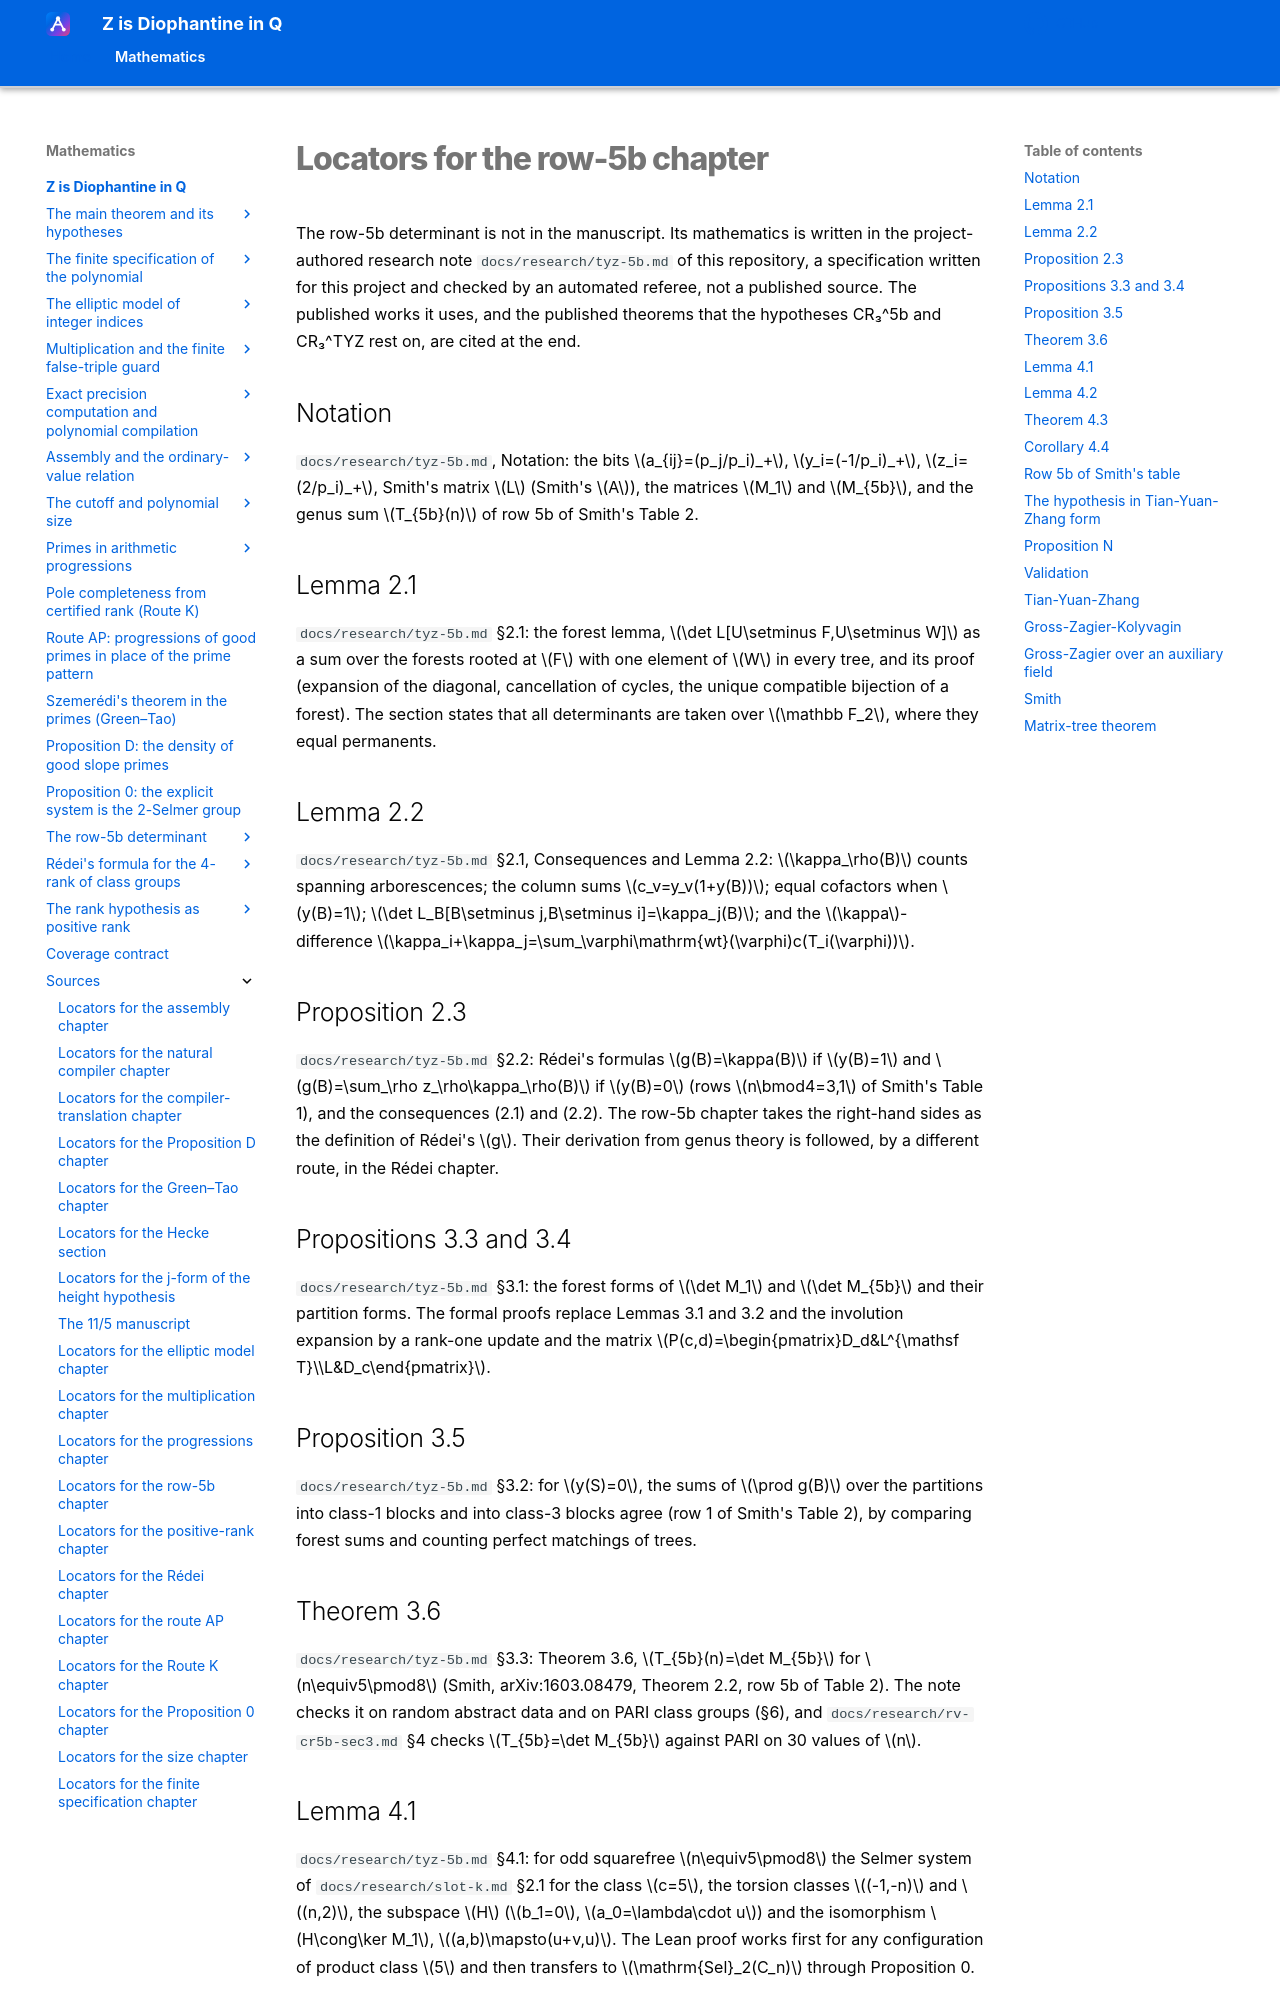

repository: Deicyde/diophantine-z-q · page: sources/rank-5b-locators.html · generator: mkdocs

# Locators for the row-5b chapter

The row-5b determinant is not in the manuscript. Its mathematics is written in the
project-authored research note `docs/research/tyz-5b.md` of this repository, a specification
written for this project and checked by an automated referee, not a published source. The
published works it uses, and the published theorems that the hypotheses CR₃^5b and CR₃^TYZ rest
on, are cited at the end.

## Notation

`docs/research/tyz-5b.md`, Notation: the bits $a_{ij}=(p_j/p_i)_+$, $y_i=(-1/p_i)_+$,
$z_i=(2/p_i)_+$, Smith's matrix $L$ (Smith's $A$), the matrices $M_1$ and $M_{5b}$, and the genus sum
$T_{5b}(n)$ of row 5b of Smith's Table 2.

## Lemma 2.1

`docs/research/tyz-5b.md` §2.1: the forest lemma, $\det L[U\setminus F,U\setminus W]$ as a sum over
the forests rooted at $F$ with one element of $W$ in every tree, and its proof (expansion of the
diagonal, cancellation of cycles, the unique compatible bijection of a forest). The section states
that all determinants are taken over $\mathbb F_2$, where they equal permanents.

## Lemma 2.2

`docs/research/tyz-5b.md` §2.1, Consequences and Lemma 2.2: $\kappa_\rho(B)$ counts spanning
arborescences; the column sums $c_v=y_v(1+y(B))$; equal cofactors when $y(B)=1$;
$\det L_B[B\setminus j,B\setminus i]=\kappa_j(B)$; and the $\kappa$-difference
$\kappa_i+\kappa_j=\sum_\varphi\mathrm{wt}(\varphi)c(T_i(\varphi))$.

## Proposition 2.3

`docs/research/tyz-5b.md` §2.2: Rédei's formulas $g(B)=\kappa(B)$ if $y(B)=1$ and
$g(B)=\sum_\rho z_\rho\kappa_\rho(B)$ if $y(B)=0$ (rows $n\bmod4=3,1$ of Smith's Table 1), and the
consequences (2.1) and (2.2). The row-5b chapter takes the right-hand sides as the definition of
Rédei's $g$. Their derivation from genus theory is followed, by a different route, in the Rédei
chapter.

## Propositions 3.3 and 3.4

`docs/research/tyz-5b.md` §3.1: the forest forms of $\det M_1$ and $\det M_{5b}$ and their partition
forms. The formal proofs replace Lemmas 3.1 and 3.2 and the involution expansion by a rank-one update
and the matrix $P(c,d)=\begin{pmatrix}D_d&L^{\mathsf T}\\L&D_c\end{pmatrix}$.

## Proposition 3.5

`docs/research/tyz-5b.md` §3.2: for $y(S)=0$, the sums of $\prod g(B)$ over the partitions into
class-1 blocks and into class-3 blocks agree (row 1 of Smith's Table 2), by comparing forest sums and
counting perfect matchings of trees.

## Theorem 3.6

`docs/research/tyz-5b.md` §3.3: Theorem 3.6, $T_{5b}(n)=\det M_{5b}$ for $n\equiv5\pmod8$ (Smith,
arXiv:1603.08479, Theorem 2.2, row 5b of Table 2). The note checks it on random abstract data and on
PARI class groups (§6), and `docs/research/rv-cr5b-sec3.md` §4 checks $T_{5b}=\det M_{5b}$ against
PARI on 30 values of $n$.
